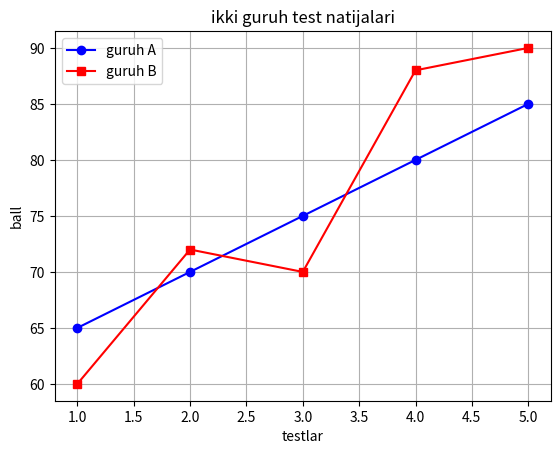

Here is the Python script that generated this plot:
from matplotlib import pyplot as plt

testlar = [1, 2, 3, 4, 5]
guruh_a = [65, 70, 75, 80, 85]
guruh_b = [60, 72, 70, 88, 90]

plt.plot(testlar, guruh_a, color="blue", marker="o", label="guruh A")
plt.plot(testlar, guruh_b, color="red", marker="s", label="guruh B")

plt.title("ikki guruh test natijalari")
plt.xlabel("testlar")
plt.ylabel("ball")
plt.legend()
plt.grid()

ortacha_a = sum(guruh_a) / len(guruh_a)
ortacha_b = sum(guruh_b) / len(guruh_b)

print("guruh A o'rtacha bali:", ortacha_a)
print("guruh B o'rtacha bali:", ortacha_b)
print("o'rtacha natijaga ko'ra guruh B yaxshiroq.")

plt.show()
